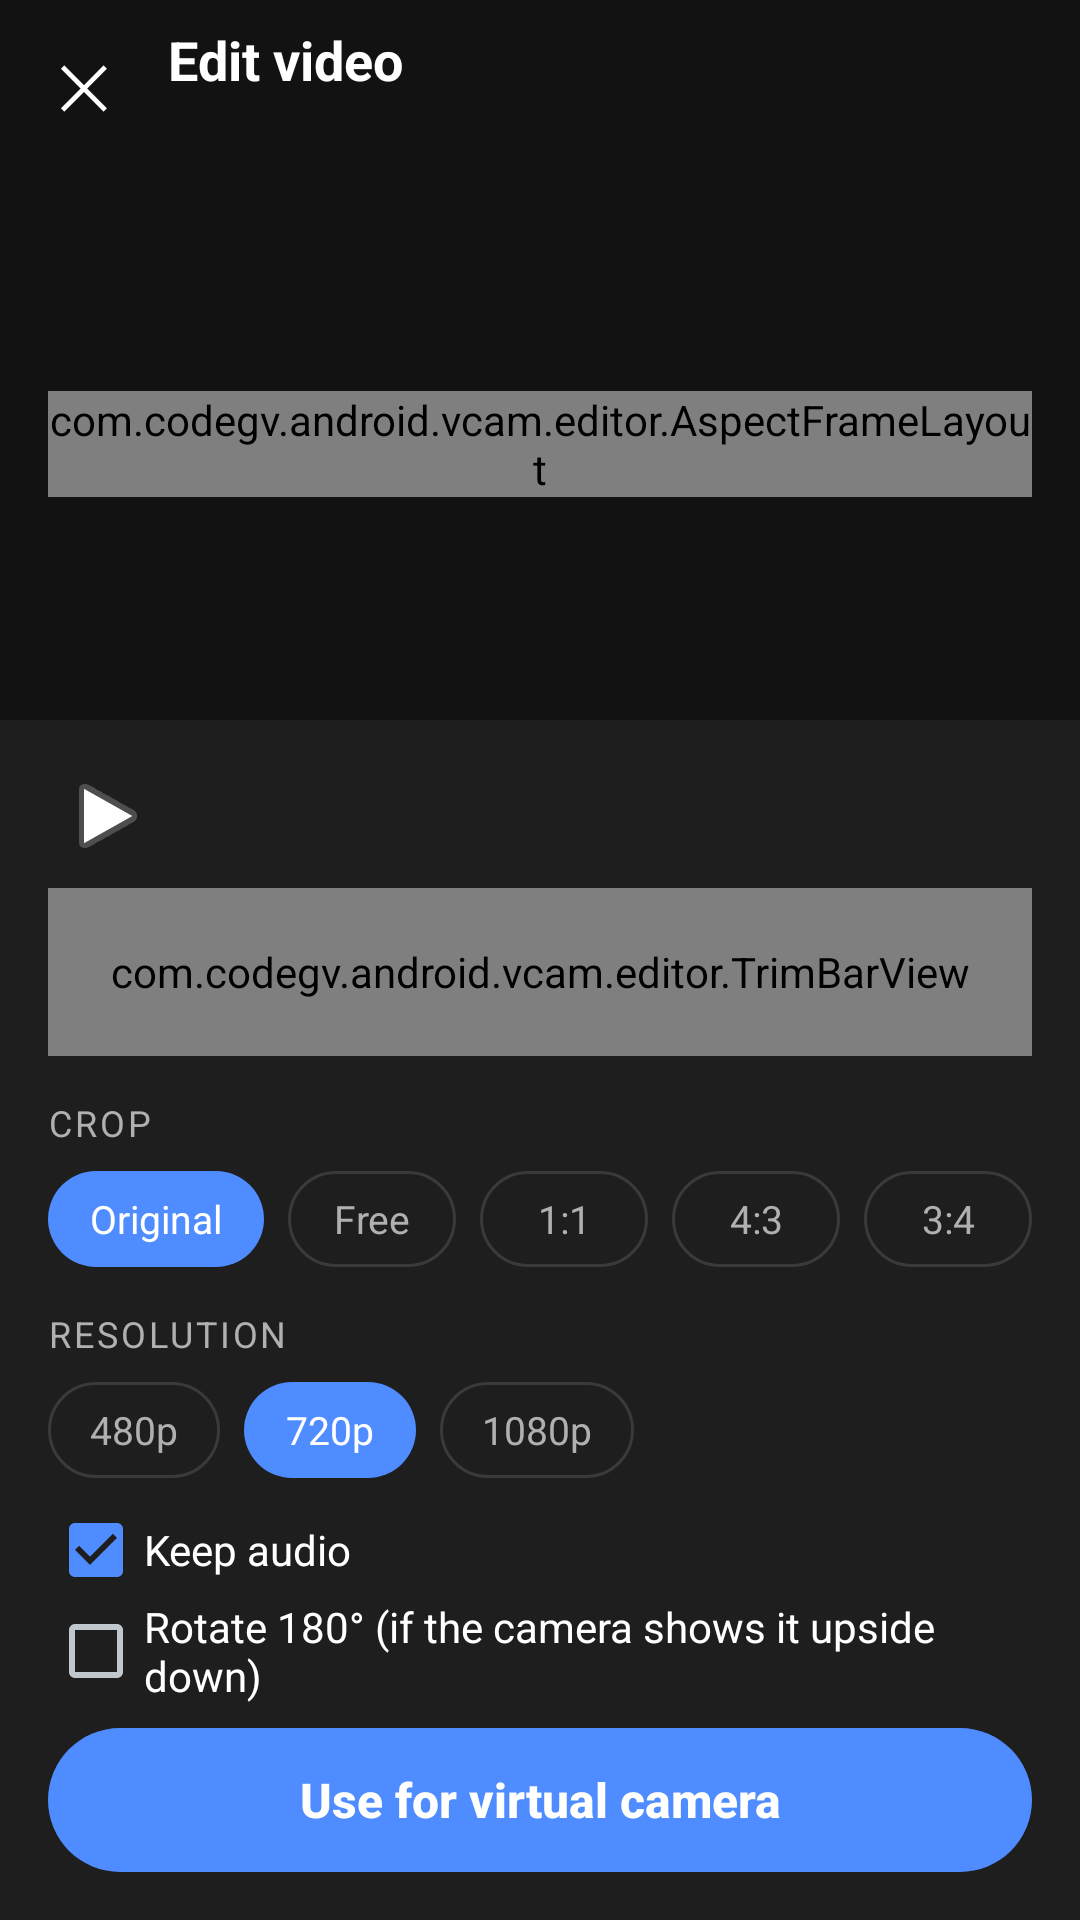

Produce the Android XML layout that renders to this screen, including the resource entries it uses.
<!-- AndroidManifest.xml: activity theme Theme.VCAM.Editor -->
<!-- res/layout/activity_video_editor.xml -->
<?xml version="1.0" encoding="utf-8"?>
<LinearLayout xmlns:android="http://schemas.android.com/apk/res/android"
    android:layout_width="match_parent"
    android:layout_height="match_parent"
    android:background="@color/editor_background"
    android:orientation="vertical">

    
    <LinearLayout
        android:layout_width="match_parent"
        android:layout_height="56dp"
        android:gravity="center_vertical"
        android:orientation="horizontal"
        android:paddingStart="4dp"
        android:paddingEnd="16dp">

        <TextView
            android:id="@+id/editor_close"
            android:layout_width="48dp"
            android:layout_height="48dp"
            android:background="?android:attr/selectableItemBackgroundBorderless"
            android:contentDescription="@string/editor_close"
            android:gravity="center"
            android:text="✕"
            android:textColor="@color/white"
            android:textSize="20sp" />

        <LinearLayout
            android:layout_width="0dp"
            android:layout_height="wrap_content"
            android:layout_marginStart="4dp"
            android:layout_weight="1"
            android:orientation="vertical">

            <TextView
                android:layout_width="wrap_content"
                android:layout_height="wrap_content"
                android:text="@string/editor_title"
                android:textColor="@color/white"
                android:textSize="18sp"
                android:textStyle="bold" />

            <TextView
                android:id="@+id/editor_source_name"
                android:layout_width="match_parent"
                android:layout_height="wrap_content"
                android:ellipsize="middle"
                android:singleLine="true"
                android:textColor="@color/editor_text_secondary"
                android:textSize="12sp" />
        </LinearLayout>
    </LinearLayout>

    
    <FrameLayout
        android:layout_width="match_parent"
        android:layout_height="0dp"
        android:layout_weight="1"
        android:padding="16dp">

        <com.codegv.android.vcam.editor.AspectFrameLayout
            android:id="@+id/editor_preview_frame"
            android:layout_width="wrap_content"
            android:layout_height="wrap_content"
            android:layout_gravity="center">

            <com.codegv.android.vcam.editor.VideoPlayerView
                android:id="@+id/editor_player"
                android:layout_width="match_parent"
                android:layout_height="match_parent" />

            <com.codegv.android.vcam.editor.CropOverlayView
                android:id="@+id/editor_crop"
                android:layout_width="match_parent"
                android:layout_height="match_parent" />
        </com.codegv.android.vcam.editor.AspectFrameLayout>
    </FrameLayout>

    
    <LinearLayout
        android:layout_width="match_parent"
        android:layout_height="wrap_content"
        android:background="@color/editor_surface"
        android:orientation="vertical"
        android:paddingStart="16dp"
        android:paddingTop="8dp"
        android:paddingEnd="16dp"
        android:paddingBottom="16dp">

        <LinearLayout
            android:layout_width="match_parent"
            android:layout_height="48dp"
            android:gravity="center_vertical"
            android:orientation="horizontal">

            <ImageButton
                android:id="@+id/editor_play"
                android:layout_width="40dp"
                android:layout_height="40dp"
                android:background="?android:attr/selectableItemBackgroundBorderless"
                android:contentDescription="@string/editor_play"
                android:src="@android:drawable/ic_media_play" />

            <TextView
                android:id="@+id/editor_time"
                android:layout_width="0dp"
                android:layout_height="wrap_content"
                android:layout_marginStart="8dp"
                android:layout_weight="1"
                android:fontFamily="monospace"
                android:textColor="@color/white"
                android:textSize="13sp" />

            <TextView
                android:id="@+id/editor_selection"
                android:layout_width="wrap_content"
                android:layout_height="wrap_content"
                android:textColor="@color/editor_accent"
                android:textSize="13sp"
                android:textStyle="bold" />
        </LinearLayout>

        <com.codegv.android.vcam.editor.TrimBarView
            android:id="@+id/editor_trim"
            android:layout_width="match_parent"
            android:layout_height="56dp" />

        <TextView
            style="@style/EditorLabel"
            android:text="@string/editor_aspect" />

        <HorizontalScrollView
            android:layout_width="match_parent"
            android:layout_height="wrap_content"
            android:scrollbars="none">

            <RadioGroup
                android:id="@+id/editor_aspect_group"
                android:layout_width="wrap_content"
                android:layout_height="wrap_content"
                android:orientation="horizontal">

                <RadioButton
                    android:id="@+id/aspect_original"
                    style="@style/EditorChip"
                    android:checked="true"
                    android:text="@string/editor_aspect_original" />

                <RadioButton
                    android:id="@+id/aspect_free"
                    style="@style/EditorChip"
                    android:text="@string/editor_aspect_free" />

                <RadioButton
                    android:id="@+id/aspect_1_1"
                    style="@style/EditorChip"
                    android:text="1:1" />

                <RadioButton
                    android:id="@+id/aspect_4_3"
                    style="@style/EditorChip"
                    android:text="4:3" />

                <RadioButton
                    android:id="@+id/aspect_3_4"
                    style="@style/EditorChip"
                    android:text="3:4" />

                <RadioButton
                    android:id="@+id/aspect_16_9"
                    style="@style/EditorChip"
                    android:text="16:9" />

                <RadioButton
                    android:id="@+id/aspect_9_16"
                    style="@style/EditorChip"
                    android:text="9:16" />
            </RadioGroup>
        </HorizontalScrollView>

        <TextView
            style="@style/EditorLabel"
            android:text="@string/editor_resolution" />

        <LinearLayout
            android:layout_width="match_parent"
            android:layout_height="wrap_content"
            android:gravity="center_vertical"
            android:orientation="horizontal">

            <RadioGroup
                android:id="@+id/editor_quality_group"
                android:layout_width="wrap_content"
                android:layout_height="wrap_content"
                android:orientation="horizontal">

                <RadioButton
                    android:id="@+id/quality_480"
                    style="@style/EditorChip"
                    android:text="480p" />

                <RadioButton
                    android:id="@+id/quality_720"
                    style="@style/EditorChip"
                    android:checked="true"
                    android:text="720p" />

                <RadioButton
                    android:id="@+id/quality_1080"
                    style="@style/EditorChip"
                    android:text="1080p" />
            </RadioGroup>

            <TextView
                android:id="@+id/editor_output_size"
                android:layout_width="0dp"
                android:layout_height="wrap_content"
                android:layout_weight="1"
                android:gravity="end"
                android:textColor="@color/white"
                android:textSize="13sp" />
        </LinearLayout>

        <CheckBox
            android:id="@+id/editor_keep_audio"
            android:layout_width="wrap_content"
            android:layout_height="wrap_content"
            android:layout_marginTop="8dp"
            android:checked="true"
            android:text="@string/editor_keep_audio"
            android:textColor="@color/white" />

        <CheckBox
            android:id="@+id/editor_rotate_180"
            android:layout_width="wrap_content"
            android:layout_height="wrap_content"
            android:text="@string/editor_rotate_180"
            android:textColor="@color/white" />

        <Button
            android:id="@+id/editor_apply"
            android:layout_width="match_parent"
            android:layout_height="48dp"
            android:layout_marginTop="8dp"
            android:background="@drawable/btn_primary"
            android:stateListAnimator="@null"
            android:text="@string/editor_apply"
            android:textAllCaps="false"
            android:textColor="@color/white"
            android:textSize="16sp"
            android:textStyle="bold" />
    </LinearLayout>
</LinearLayout>
<!-- resources referenced by this layout -->
<resources>
  <color name="editor_accent">#FF4F8CFF</color>
  <color name="editor_background">#FF121212</color>
  <color name="editor_surface">#FF1E1E1E</color>
  <color name="editor_text_secondary">#FFB0B0B0</color>
  <color name="white">#FFFFFFFF</color>
  <!-- drawable btn_primary (drawable) -->
  <?xml version="1.0" encoding="utf-8"?>
  <selector xmlns:android="http://schemas.android.com/apk/res/android">
      <item android:state_enabled="false">
          <shape android:shape="rectangle">
              <corners android:radius="24dp" />
              <solid android:color="@color/editor_outline" />
          </shape>
      </item>
      <item android:state_pressed="true">
          <shape android:shape="rectangle">
              <corners android:radius="24dp" />
              <solid android:color="@color/editor_accent_dark" />
          </shape>
      </item>
      <item>
          <shape android:shape="rectangle">
              <corners android:radius="24dp" />
              <solid android:color="@color/editor_accent" />
          </shape>
      </item>
  </selector>
  <string name="editor_apply">Use for virtual camera</string>
  <string name="editor_aspect">Crop</string>
  <string name="editor_aspect_free">Free</string>
  <string name="editor_aspect_original">Original</string>
  <string name="editor_close">Close</string>
  <string name="editor_keep_audio">Keep audio</string>
  <string name="editor_play">Play</string>
  <string name="editor_resolution">Resolution</string>
  <string name="editor_rotate_180">Rotate 180° (if the camera shows it upside down)</string>
  <string name="editor_title">Edit video</string>
  <style name="EditorChip">
          <item name="android:layout_width">wrap_content</item>
          <item name="android:layout_height">32dp</item>
          <item name="android:layout_marginEnd">8dp</item>
          <item name="android:minWidth">56dp</item>
          <item name="android:paddingStart">14dp</item>
          <item name="android:paddingEnd">14dp</item>
          <item name="android:gravity">center</item>
          <item name="android:button">@null</item>
          <item name="android:background">@drawable/chip_bg</item>
          <item name="android:textColor">@color/chip_text</item>
          <item name="android:textSize">13sp</item>
      </style>
  <style name="EditorLabel">
          <item name="android:layout_width">wrap_content</item>
          <item name="android:layout_height">wrap_content</item>
          <item name="android:layout_marginTop">14dp</item>
          <item name="android:layout_marginBottom">8dp</item>
          <item name="android:textColor">@color/editor_text_secondary</item>
          <item name="android:textSize">12sp</item>
          <item name="android:textAllCaps">true</item>
          <item name="android:letterSpacing">0.08</item>
      </style>
  <style name="Theme.VCAM.Editor" parent="android:Theme.DeviceDefault">
          <item name="android:windowNoTitle">true</item>
          <item name="android:windowBackground">@color/editor_background</item>
          <item name="android:statusBarColor">@color/editor_background</item>
          <item name="android:navigationBarColor">@color/editor_background</item>
          <item name="android:colorAccent">@color/editor_accent</item>
      </style>
  <color name="editor_outline">#FF3A3A3A</color>
  <color name="editor_accent_dark">#FF3A6FD8</color>
  <!-- drawable chip_bg (drawable) -->
  <?xml version="1.0" encoding="utf-8"?>
  <selector xmlns:android="http://schemas.android.com/apk/res/android">
      <item android:state_checked="true">
          <shape android:shape="rectangle">
              <corners android:radius="16dp" />
              <solid android:color="@color/editor_accent" />
          </shape>
      </item>
      <item>
          <shape android:shape="rectangle">
              <corners android:radius="16dp" />
              <solid android:color="@color/editor_surface" />
              <stroke android:width="1dp" android:color="@color/editor_outline" />
          </shape>
      </item>
  </selector>
</resources>
